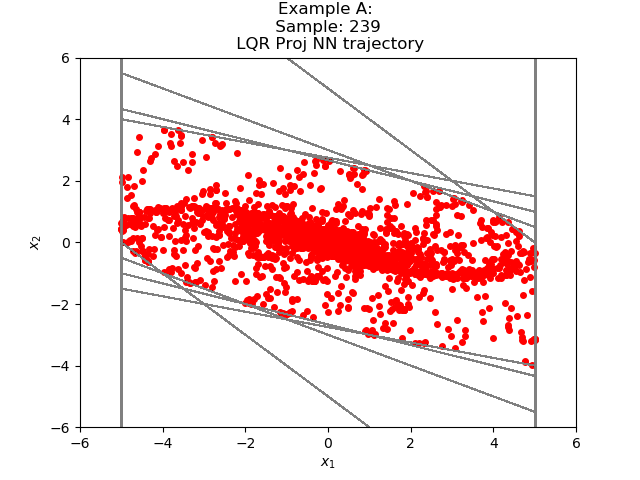

Data behind this chart, as committed beside it:
3.614941375393914136e+00, -1.773405001189196639e+00
1.841536402702331543e+00, -1.355906844139099121e+00
4.856295585632324219e-01, -8.879282474517822266e-01
-4.022986888885498047e-01, -4.581092000007629395e-01
-8.604078888893127441e-01, -1.301079988479614258e-01
-9.905158877372741699e-01, 8.494047820568084717e-02
-9.055754095315933228e-01, 1.991731598973274231e-01
-7.064022421836853027e-01, 2.356127947568893433e-01
-4.707894474267959595e-01, 2.201813384890556335e-01
-2.506080865859985352e-01, 1.753086671233177185e-01
